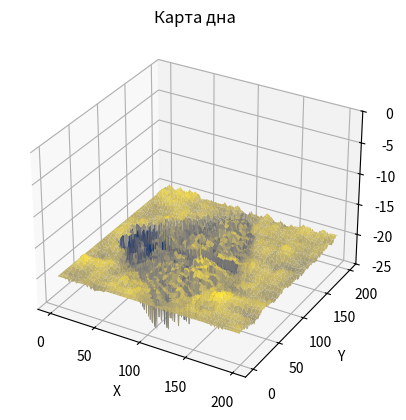
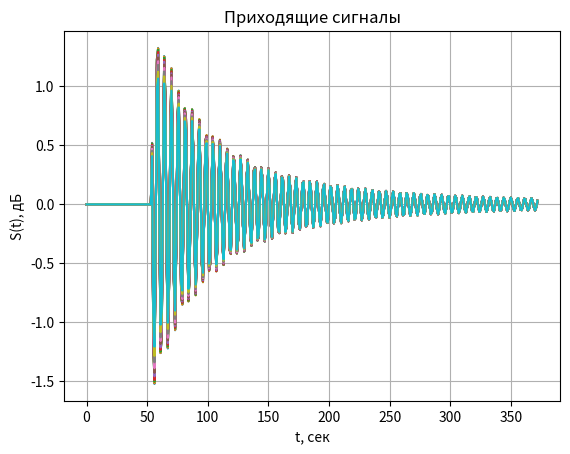
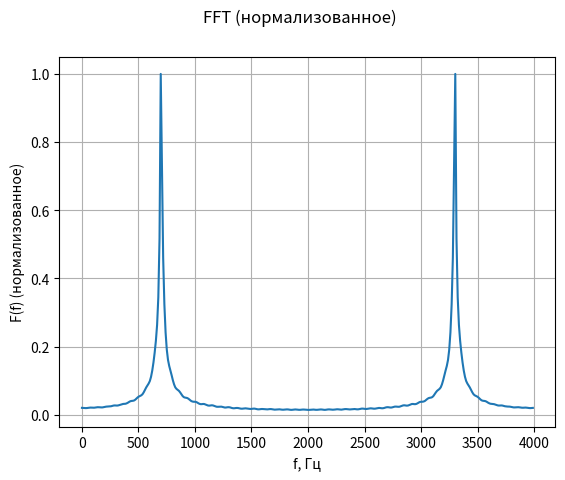

The matplotlib source for these figures, in order:
from math import floor
from numpy import deg2rad as rad
import matplotlib.pyplot as plt
import numpy as np
import scipy

# настройка вывода трёхмерных графиков
fig3d = plt.axes(projection='3d')
xGrid, yGrid = np.meshgrid(np.arange(200), np.arange(200))
fig3d.set(zlim=(-25, 0))
fig3d.set_xlabel("X")
fig3d.set_ylabel("Y")

# симуляция дна #

# массив дна со случайными значениями, мат ожиданием -20 и дисперсией 1.5
bot = -20 + 20 * np.random.uniform(-1.5, 1.5, (200, 200)) * np.random.uniform(-1, 1, (200, 200))

# Процедура сглаживания полученного массива дна относительно глубины 20 м.
# Применяется фильтр-интегратор по строкам и столбцам, ориентирующийся на текущие
# и предыдущие индексы, для этого значения первых(нулевых) строки и столбца равны -20
k = 0.08  # коэффициент фильтра-интегратора

for i in range(1, 200):
    for j in range(0, 200):
        bot[j][0] = -20
        bot[j][i] = bot[j][i - 1] * (1 - k) + bot[j][i] * k

for i in range(1, 200):
    for j in range(0, 200):
        bot[0][j] = -20
        bot[i][j] = bot[i - 1][j] * (1 - k) + bot[i][j] * k

# формирование сигнала #

phi1 = -45  # граничные углы обзора
phi2 = 45
phiN = 20  # количество рассматриваемых углов рыскания

H = 20  # глубина

fd = 4000  # частота дискретизации
fs = 700  # частота сигнала
length = floor(140 / 1500 * fd)  # 373 отсчётов на 20 * 7 = 140 метров

s1 = np.zeros((phiN, length))  # буфер для сигналов
s2 = np.zeros((phiN, length))
rev1 = np.random.uniform(-1, 1, (phiN, length))  # буфер для реверберационной помехи
rev2 = np.random.uniform(-1, 1, (phiN, length))
rr = np.arange(1, length + 1) / fd * 1500
reverb = 1 / (rr ** 2)
for i in range(phiN):
    rev1[i][:] = rev1[i][:] * reverb
    rev2[i][:] = rev2[i][:] * reverb

bot1 = bot
zz = np.zeros((3, 6400))

# карта линий, о которым идёт ХН
for i in range(phiN):
    phi = phi1 + (phi2 - phi1) / phiN * (i + 1)
    for j in range(length):
        r = j / fd * 1500  # дистанция
        if r > H:
            dt = j / fd
            # координаты точек дна от которых отражается сигнал
            x = dt * 1500 * np.sin(rad(phi)) + 100
            y = dt * 1500 * np.cos(rad(phi)) + 1
            z = bot[floor(x)][floor(y)]
            bot1[floor(x)][floor(y)] = -25
            # угол наклона дна относительно соседних точек
            a1 = np.arctan((bot[floor(x)][floor(y + 1)] - bot[floor(x)][floor(y)]) / 1)
            # угол от антенны до точки на дне
            a2 = np.arctan(bot[floor(x)][floor(y + 1)] / y)
            # обратное отражение сигнала от дна
            A = np.sin(a1 - a2) ** 2
            # эхосигнал (с реверберацией) на двух элементах ПА
            tau = 0
            s1[i][j] = rev1[i][j] + A * 1000 / (rr[j] ** 2) * np.sin(2 * np.pi * fs * dt)
            s2[i][j] = rev2[i][j] + A * 1000 / (rr[j] ** 2) * np.sin(2 * np.pi * fs * (dt - tau))

fig3d.plot_surface(xGrid, yGrid, bot1, cmap='cividis')
fig3d.set_title("Карта дна")

ax2d, fig2d = plt.subplots()
fig2d.set_title("Приходящие сигналы")
fig2d.grid(True)
fig2d.set_xlabel("t, сек")
fig2d.set_ylabel("S(t), дБ")
for i in range(20):
    # fig2d.plot(np.arange(length), np.matrix(rev1[0]).T)
    fig2d.plot(np.arange(length), np.matrix(s1[i]).T)

# приём сигнала #

Fs1 = np.zeros((phiN, length), dtype=complex)  # буфер для спектра
Fs2 = np.zeros((phiN, length), dtype=complex)
for i in range(phiN):
    # Частотный спектр сигнала, БПФ
    Fs1[i] = scipy.fft.fft(s1[i])
    Fs2[i] = scipy.fft.fft(s2[i])
    # прямой спектральный анализ
    Fs1[i] = np.sqrt(Fs1[i].real ** 2 + Fs1[i].imag ** 2)
    Fs2[i] = np.sqrt(Fs2[i].real ** 2 + Fs2[i].imag ** 2)

    # пока что непонятно зачем
    # phi = phi1 + (phi2 - phi1) / phiN * i
    # for j in range(0, length, 100):
    #     r = j / fd * 1500  # дистанция
    #     t = j / fd
    #     x = t * 1500 * np.sin(rad(phi)) + 100
    #     y = t * 1500 * np.cos(rad(phi)) + 1
    #     z = bot[floor(x)][floor(y)]

plt.figure()
# FFs1 = np.zeros(length)
# FFs1 = np.matrix(Fs1[0][0:fd/2])
# plt.plot(np.arange(fd/2), FFs1)
plt.grid(True)
plt.plot(np.arange(0, fd, fd / length), np.real(Fs1[0] / max(Fs1[0])).T)
plt.suptitle('FFT (нормализованное)')
plt.xlabel("f, Гц")
plt.ylabel("F(f) (нормализованное)")

plt.show()

x = zz[:][0]
y = zz[:][1]
z = zz[:][2]

# построение картины дна по полученному сигналу #

xv = np.arange(min(x), max(x), 80)
yv = np.arange(min(y), max(y), 80)
X, Y = np.meshgrid(xv, yv)

# Z = scipy.interpolate.griddata(x.ravel(), y.ravel(), z.ravel(), X, Y)

# figure4 = plt.figure()
# ax = figure4.add_subplot(projection='3d')
# fig3d.plot_wireframe(X, Y, Z)
plt.show()
